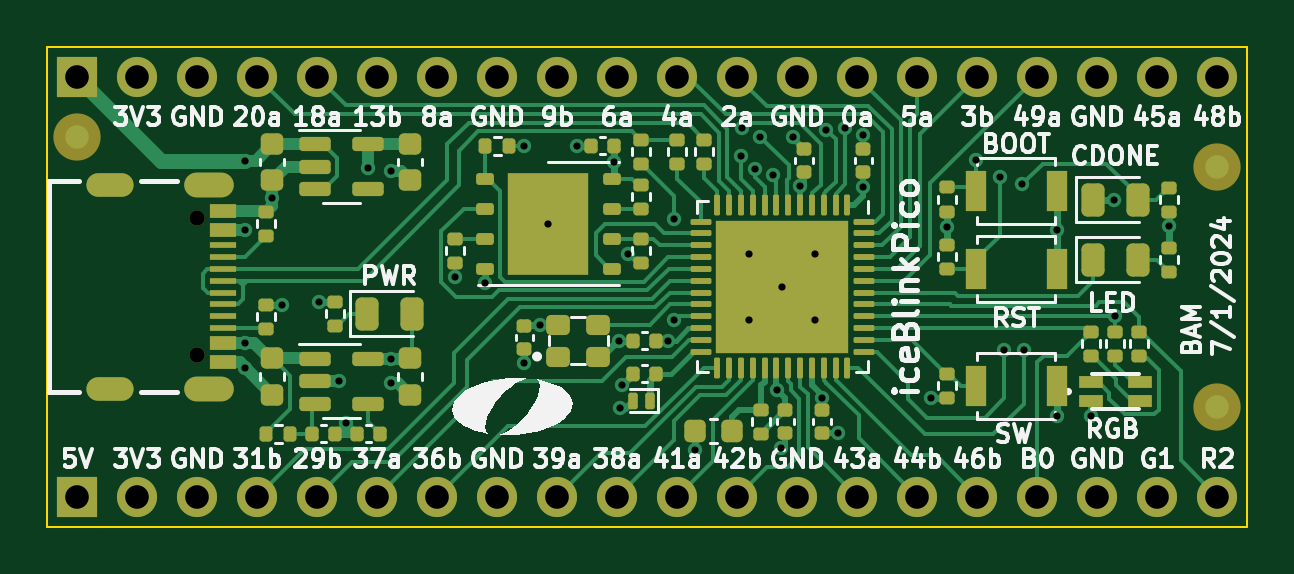
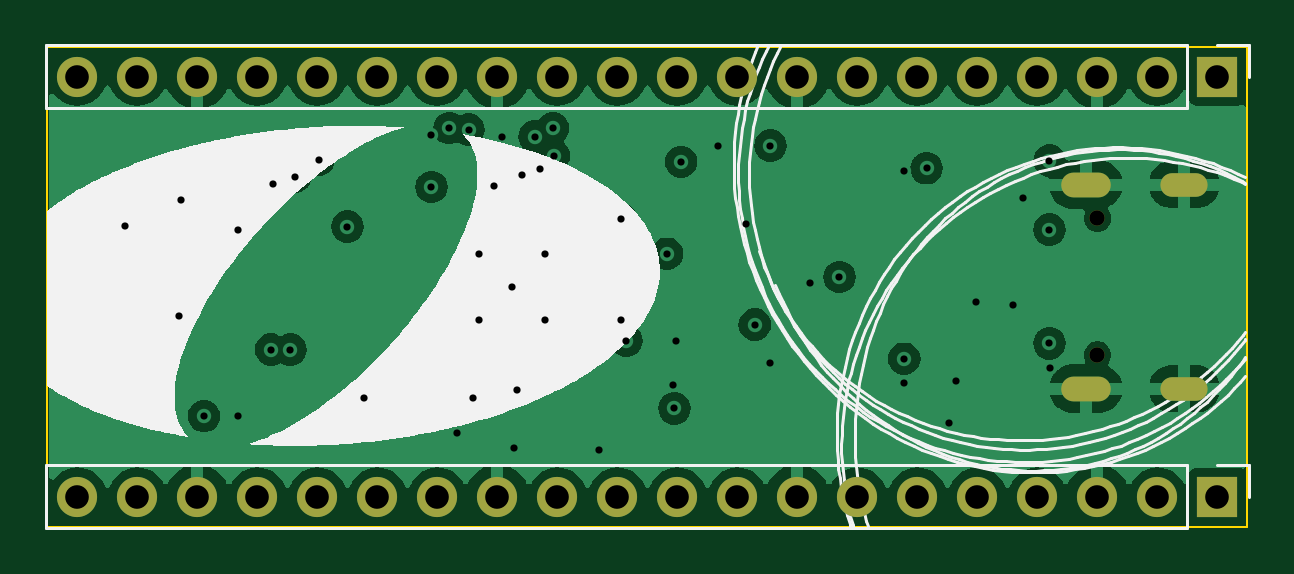
Circuit board: 13 layer files. Board 50.8 x 20.3 mm.
- bottom_copper: iceblink-B_Cu.gbr (77663 bytes)
- bottom_mask: iceblink-B_Mask.gbr (1918 bytes)
- paste: iceblink-B_Paste.gbr (495 bytes)
- bottom_silk: iceblink-B_Silkscreen.gbr (44870 bytes)
- outline: iceblink-Edge_Cuts.gbr (733 bytes)
- top_copper: iceblink-F_Cu.gbr (45354 bytes)
- top_mask: iceblink-F_Mask.gbr (10160 bytes)
- paste: iceblink-F_Paste.gbr (9202 bytes)
- top_silk: iceblink-F_Silkscreen.gbr (108414 bytes)
- inner_copper: iceblink-In1_Cu.gbr (76812 bytes)
- inner_copper: iceblink-In2_Cu.gbr (75761 bytes)
- drill: iceblink-NPTH.drl (406 bytes)
- drill: iceblink-PTH.drl (2035 bytes)

=== bottom_copper: iceblink-B_Cu.gbr (77663 bytes, source omitted) ===
=== bottom_mask: iceblink-B_Mask.gbr ===
%TF.GenerationSoftware,KiCad,Pcbnew,8.0.4-8.0.4-0~ubuntu24.04.1*%
%TF.CreationDate,2024-07-31T18:59:25-04:00*%
%TF.ProjectId,iceblink,69636562-6c69-46e6-9b2e-6b696361645f,rev?*%
%TF.SameCoordinates,Original*%
%TF.FileFunction,Soldermask,Bot*%
%TF.FilePolarity,Negative*%
%FSLAX46Y46*%
G04 Gerber Fmt 4.6, Leading zero omitted, Abs format (unit mm)*
G04 Created by KiCad (PCBNEW 8.0.4-8.0.4-0~ubuntu24.04.1) date 2024-07-31 18:59:25*
%MOMM*%
%LPD*%
G01*
G04 APERTURE LIST*
%ADD10C,0.650000*%
%ADD11O,2.100000X1.050000*%
%ADD12O,2.000000X1.000000*%
%ADD13R,1.700000X1.700000*%
%ADD14O,1.700000X1.700000*%
G04 APERTURE END LIST*
D10*
%TO.C,J1*%
X133347000Y-108870000D03*
X133347000Y-114650000D03*
D11*
X133847000Y-107440000D03*
D12*
X129667000Y-107440000D03*
X129667000Y-116080000D03*
D11*
X133847000Y-116080000D03*
%TD*%
D13*
%TO.C,J2*%
X128270000Y-120650000D03*
D14*
X130810000Y-120650000D03*
X133350000Y-120650000D03*
X135890000Y-120650000D03*
X138430000Y-120650000D03*
X140970000Y-120650000D03*
X143510000Y-120650000D03*
X146050000Y-120650000D03*
X148590000Y-120650000D03*
X151130000Y-120650000D03*
X153670000Y-120650000D03*
X156210000Y-120650000D03*
X158750000Y-120650000D03*
X161290000Y-120650000D03*
X163830000Y-120650000D03*
X166370000Y-120650000D03*
X168910000Y-120650000D03*
X171450000Y-120650000D03*
X173990000Y-120650000D03*
X176530000Y-120650000D03*
%TD*%
D13*
%TO.C,J3*%
X128270000Y-102870000D03*
D14*
X130810000Y-102870000D03*
X133350000Y-102870000D03*
X135890000Y-102870000D03*
X138430000Y-102870000D03*
X140970000Y-102870000D03*
X143510000Y-102870000D03*
X146050000Y-102870000D03*
X148590000Y-102870000D03*
X151130000Y-102870000D03*
X153670000Y-102870000D03*
X156210000Y-102870000D03*
X158750000Y-102870000D03*
X161290000Y-102870000D03*
X163830000Y-102870000D03*
X166370000Y-102870000D03*
X168910000Y-102870000D03*
X171450000Y-102870000D03*
X173990000Y-102870000D03*
X176530000Y-102870000D03*
%TD*%
M02*

=== paste: iceblink-B_Paste.gbr ===
%TF.GenerationSoftware,KiCad,Pcbnew,8.0.4-8.0.4-0~ubuntu24.04.1*%
%TF.CreationDate,2024-07-31T18:59:25-04:00*%
%TF.ProjectId,iceblink,69636562-6c69-46e6-9b2e-6b696361645f,rev?*%
%TF.SameCoordinates,Original*%
%TF.FileFunction,Paste,Bot*%
%TF.FilePolarity,Positive*%
%FSLAX46Y46*%
G04 Gerber Fmt 4.6, Leading zero omitted, Abs format (unit mm)*
G04 Created by KiCad (PCBNEW 8.0.4-8.0.4-0~ubuntu24.04.1) date 2024-07-31 18:59:25*
%MOMM*%
%LPD*%
G01*
G04 APERTURE LIST*
G04 APERTURE END LIST*
M02*

=== bottom_silk: iceblink-B_Silkscreen.gbr (44870 bytes, source omitted) ===
=== outline: iceblink-Edge_Cuts.gbr ===
%TF.GenerationSoftware,KiCad,Pcbnew,8.0.4-8.0.4-0~ubuntu24.04.1*%
%TF.CreationDate,2024-07-31T18:59:26-04:00*%
%TF.ProjectId,iceblink,69636562-6c69-46e6-9b2e-6b696361645f,rev?*%
%TF.SameCoordinates,Original*%
%TF.FileFunction,Profile,NP*%
%FSLAX46Y46*%
G04 Gerber Fmt 4.6, Leading zero omitted, Abs format (unit mm)*
G04 Created by KiCad (PCBNEW 8.0.4-8.0.4-0~ubuntu24.04.1) date 2024-07-31 18:59:26*
%MOMM*%
%LPD*%
G01*
G04 APERTURE LIST*
%TA.AperFunction,Profile*%
%ADD10C,0.100000*%
%TD*%
G04 APERTURE END LIST*
D10*
X127000000Y-121920000D02*
X177800000Y-121920000D01*
X177800000Y-101600000D02*
X127000000Y-101600000D01*
X177800000Y-121920000D02*
X177800000Y-101600000D01*
X127000000Y-101600000D02*
X127000000Y-121920000D01*
M02*

=== top_copper: iceblink-F_Cu.gbr (45354 bytes, source omitted) ===
=== top_mask: iceblink-F_Mask.gbr (10160 bytes, source omitted) ===
=== paste: iceblink-F_Paste.gbr (9202 bytes, source omitted) ===
=== top_silk: iceblink-F_Silkscreen.gbr (108414 bytes, source omitted) ===
=== inner_copper: iceblink-In1_Cu.gbr (76812 bytes, source omitted) ===
=== inner_copper: iceblink-In2_Cu.gbr (75761 bytes, source omitted) ===
=== drill: iceblink-NPTH.drl ===
M48
; DRILL file {KiCad 8.0.4-8.0.4-0~ubuntu24.04.1} date 2024-07-31T18:59:32-0400
; FORMAT={-:-/ absolute / inch / decimal}
; #@! TF.CreationDate,2024-07-31T18:59:32-04:00
; #@! TF.GenerationSoftware,Kicad,Pcbnew,8.0.4-8.0.4-0~ubuntu24.04.1
; #@! TF.FileFunction,NonPlated,1,4,NPTH
FMAT,2
INCH
; #@! TA.AperFunction,NonPlated,NPTH,ComponentDrill
T1C0.0256
%
G90
G05
T1
X5.2499Y-4.2862
X5.2499Y-4.5138
M30

=== drill: iceblink-PTH.drl ===
M48
; DRILL file {KiCad 8.0.4-8.0.4-0~ubuntu24.04.1} date 2024-07-31T18:59:32-0400
; FORMAT={-:-/ absolute / inch / decimal}
; #@! TF.CreationDate,2024-07-31T18:59:32-04:00
; #@! TF.GenerationSoftware,Kicad,Pcbnew,8.0.4-8.0.4-0~ubuntu24.04.1
; #@! TF.FileFunction,Plated,1,4,PTH
FMAT,2
INCH
; #@! TA.AperFunction,Plated,PTH,ViaDrill
T1C0.0120
; #@! TA.AperFunction,Plated,PTH,ComponentDrill
T2C0.0236
; #@! TA.AperFunction,Plated,PTH,ComponentDrill
T3C0.0394
%
G90
G05
T1
X5.3297Y-4.5353
X5.33Y-4.19
X5.33Y-4.305
X5.33Y-4.4945
X5.3748Y-4.252
X5.391Y-4.43
X5.453Y-4.425
X5.486Y-4.558
X5.497Y-4.627
X5.5348Y-4.2028
X5.572Y-4.5202
X5.573Y-4.208
X5.573Y-4.56
X5.68Y-4.384
X5.729Y-4.394
X5.795Y-4.165
X5.795Y-4.528
X5.821Y-4.4634
X5.835Y-4.295
X5.882Y-4.165
X5.9439Y-4.192
X5.952Y-4.49
X5.955Y-4.603
X5.957Y-4.564
X5.9671Y-4.3452
X6.035Y-4.49
X6.044Y-4.287
X6.0444Y-4.4561
X6.08Y-4.672
X6.156Y-4.182
X6.1577Y-4.136
X6.17Y-4.345
X6.17Y-4.455
X6.1791Y-4.2041
X6.1881Y-4.15
X6.2093Y-4.2145
X6.2165Y-4.5722
X6.223Y-4.669
X6.225Y-4.4
X6.2429Y-4.151
X6.2549Y-4.2316
X6.28Y-4.345
X6.28Y-4.455
X6.291Y-4.586
X6.2981Y-4.1384
X6.317Y-4.644
X6.33Y-4.136
X6.36Y-4.147
X6.36Y-4.234
X6.473Y-4.585
X6.5Y-4.3
X6.548Y-4.189
X6.587Y-4.217
X6.595Y-4.505
X6.6245Y-4.2295
X6.627Y-4.505
X6.6819Y-4.305
X6.6819Y-4.6151
X6.739Y-4.616
X6.777Y-4.255
X6.78Y-4.449
X6.87Y-4.299
T3
X5.05Y-4.05
X5.05Y-4.75
X5.15Y-4.05
X5.15Y-4.75
X5.25Y-4.05
X5.25Y-4.75
X5.35Y-4.05
X5.35Y-4.75
X5.45Y-4.05
X5.45Y-4.75
X5.55Y-4.05
X5.55Y-4.75
X5.65Y-4.05
X5.65Y-4.75
X5.75Y-4.05
X5.75Y-4.75
X5.85Y-4.05
X5.85Y-4.75
X5.95Y-4.05
X5.95Y-4.75
X6.05Y-4.05
X6.05Y-4.75
X6.15Y-4.05
X6.15Y-4.75
X6.25Y-4.05
X6.25Y-4.75
X6.35Y-4.05
X6.35Y-4.75
X6.45Y-4.05
X6.45Y-4.75
X6.55Y-4.05
X6.55Y-4.75
X6.65Y-4.05
X6.65Y-4.75
X6.75Y-4.05
X6.75Y-4.75
X6.85Y-4.05
X6.85Y-4.75
X6.95Y-4.05
X6.95Y-4.75
T2
G00X5.1207Y-4.2299
M15
G01X5.0893Y-4.2299
M16
G05
G00X5.1207Y-4.5701
M15
G01X5.0893Y-4.5701
M16
G05
G00X5.2912Y-4.2299
M15
G01X5.2479Y-4.2299
M16
G05
G00X5.2912Y-4.5701
M15
G01X5.2479Y-4.5701
M16
G05
M30

